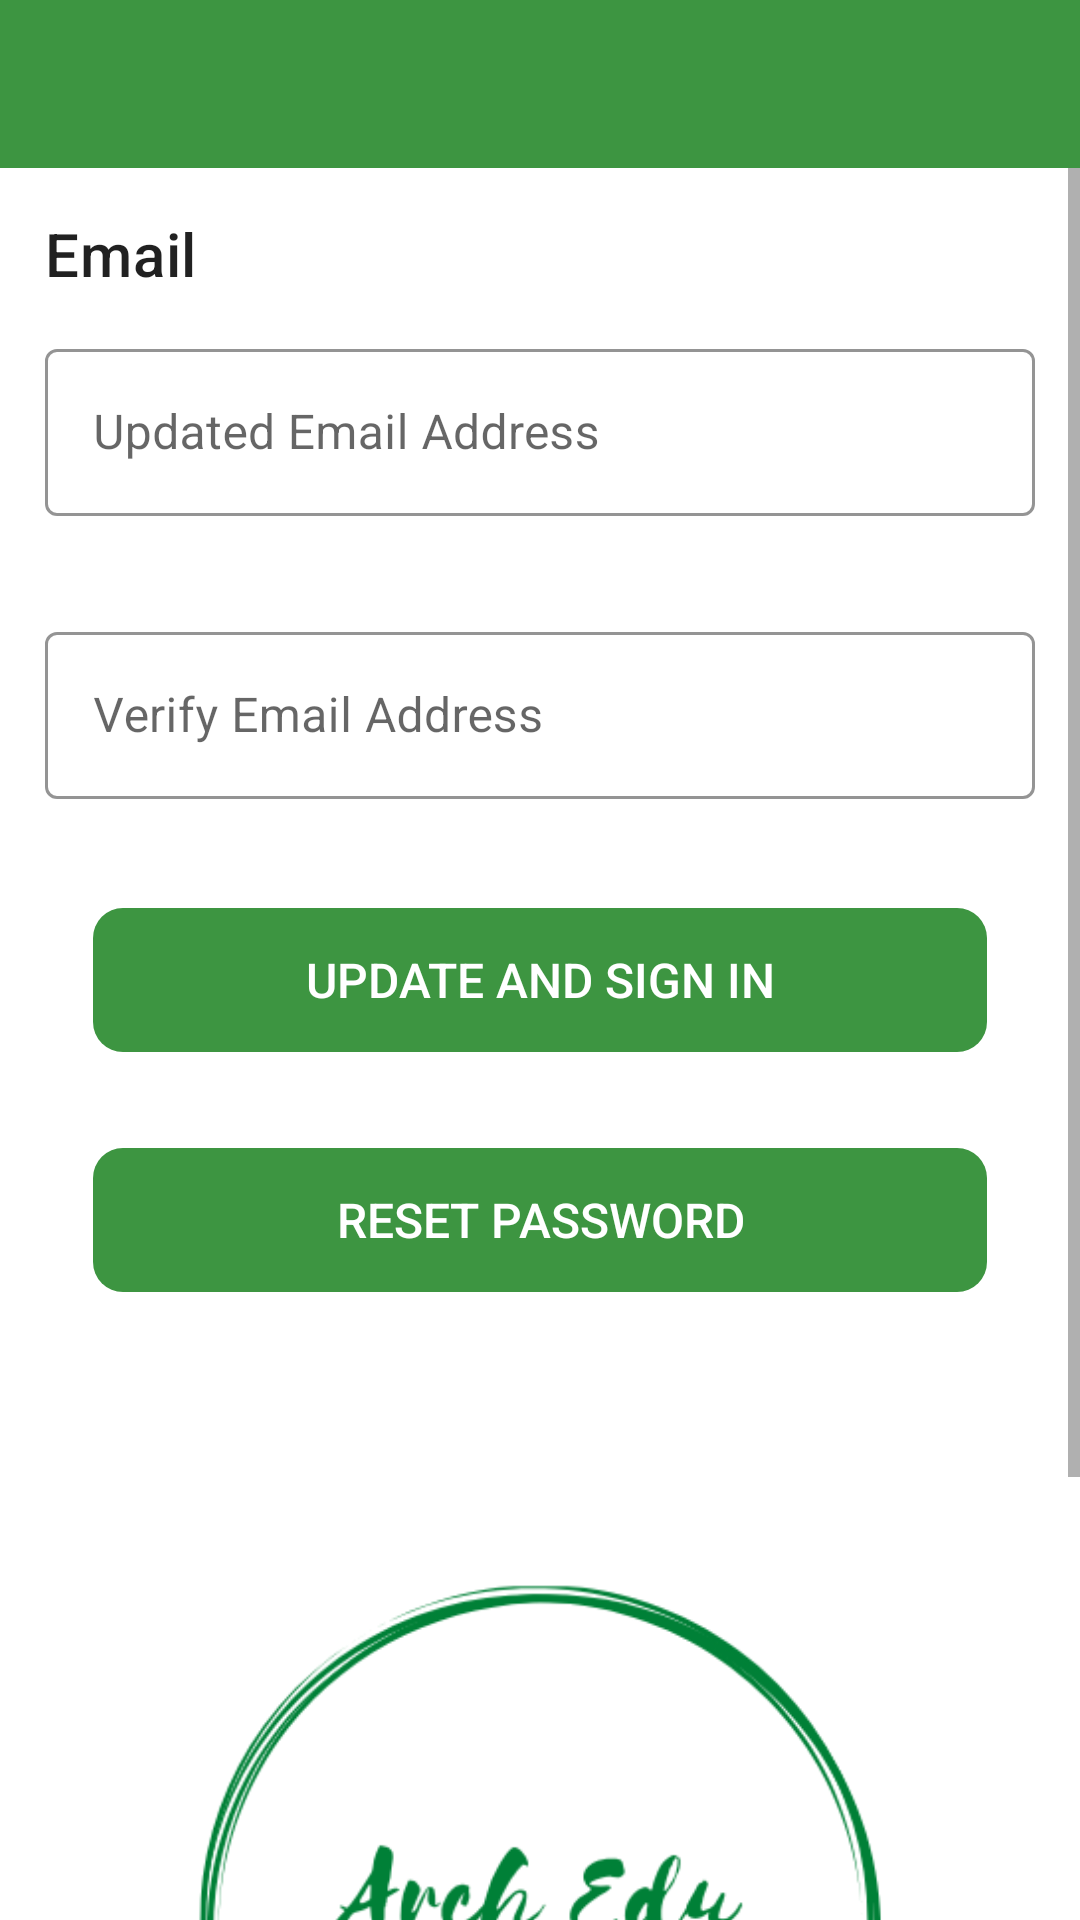

Produce the Android XML layout that renders to this screen, including the resource entries it uses.
<!-- AndroidManifest.xml: application theme Theme.Shrine -->
<!-- res/layout/activity_settings.xml -->
<?xml version="1.0" encoding="utf-8"?>
<androidx.constraintlayout.widget.ConstraintLayout xmlns:android="http://schemas.android.com/apk/res/android"
    xmlns:app="http://schemas.android.com/apk/res-auto"
    xmlns:tools="http://schemas.android.com/tools"
    android:layout_width="match_parent"
    android:layout_height="match_parent"
    tools:context="org.wit.hillforts.views.settings.SettingsView">


    <RelativeLayout
        android:layout_width="match_parent"
        android:layout_height="wrap_content"
        app:layout_constraintBottom_toBottomOf="parent"
        app:layout_constraintTop_toTopOf="parent">

        <com.google.android.material.appbar.AppBarLayout
            android:id="@+id/appBarLayout"
            android:layout_width="match_parent"
            android:layout_height="wrap_content"
            android:background="@color/colorAccent"
            android:fitsSystemWindows="true"
            app:elevation="0dip"
            app:theme="@style/ThemeOverlay.AppCompat.Dark.ActionBar">

            <androidx.appcompat.widget.Toolbar
                android:id="@+id/toolbarAdd"
                android:layout_width="match_parent"
                android:layout_height="wrap_content"
                app:titleTextColor="@color/colorPrimaryLight"
                />
        </com.google.android.material.appbar.AppBarLayout>
        <ScrollView
            android:layout_width="match_parent"
            android:layout_height="match_parent"
            android:layout_below="@id/appBarLayout"
            android:fillViewport="true">
            <LinearLayout
                android:id="@+id/settings_layout"
                android:layout_width="match_parent"
                android:layout_height="wrap_content"
                android:orientation="vertical"
                android:layout_margin="15dp">

                <TextView
                    android:id="@+id/user_email"
                    android:layout_width="wrap_content"
                    android:layout_height="wrap_content"
                    android:text="Email"
                    android:textAppearance="?attr/textAppearanceHeadline6"
                    />

                <com.google.android.material.textfield.TextInputLayout
                    style="@style/Widget.Shrine.TextInputLayout"
                    android:paddingTop="12dp"
                    android:layout_width="match_parent"
                    android:layout_height="wrap_content"
                    android:hint="Updated Email Address"
                    app:errorEnabled="true">

                    <com.google.android.material.textfield.TextInputEditText
                        android:id="@+id/update_email"
                        android:layout_width="match_parent"
                        android:layout_height="wrap_content"
                        android:inputType="textEmailAddress"
                        />
                </com.google.android.material.textfield.TextInputLayout>

                <com.google.android.material.textfield.TextInputLayout
                    style="@style/Widget.Shrine.TextInputLayout"
                    android:paddingTop="12dp"
                    android:layout_width="match_parent"
                    android:layout_height="wrap_content"
                    android:hint="Verify Email Address"
                    app:errorEnabled="true">

                    <com.google.android.material.textfield.TextInputEditText
                        android:id="@+id/update_email2"
                        android:layout_width="match_parent"
                        android:layout_height="wrap_content"
                        android:inputType="textEmailAddress"
                        />
                </com.google.android.material.textfield.TextInputLayout>


                <Button
                    android:id="@+id/settingsBtn"
                    android:layout_width="match_parent"
                    android:layout_height="wrap_content"
                    android:layout_margin="16dp"
                    android:background="@drawable/custom_button"
                    android:paddingBottom="8dp"
                    android:paddingTop="8dp"
                    android:stateListAnimator="@null"
                    android:text="@string/button_settings"
                    android:textColor="@color/colorPrimaryLight"
                    android:textSize="16sp"/>
                <Button
                    android:id="@+id/resetPassword"
                    android:layout_width="match_parent"
                    android:layout_height="wrap_content"
                    android:layout_margin="16dp"
                    android:background="@drawable/custom_button"
                    android:paddingBottom="8dp"
                    android:paddingTop="8dp"
                    android:stateListAnimator="@null"
                    android:text="Reset Password"
                    android:textColor="@color/colorPrimaryLight"
                    android:textSize="16sp"/>

                <ImageView
                    android:layout_width="match_parent"
                    android:layout_height="391dp"
                    android:gravity="center"
                    android:visibility="visible"
                    app:srcCompat="@drawable/logo"
                    tools:visibility="visible" />

            </LinearLayout>


        </ScrollView>


    </RelativeLayout>
</androidx.constraintlayout.widget.ConstraintLayout>
<!-- resources referenced by this layout -->
<resources>
  <color name="colorAccent">#3D9541</color>
  <color name="colorPrimaryLight">#FFFFFF</color>
  <!-- drawable custom_button (drawable) -->
  <?xml version="1.0" encoding="utf-8"?>
  <shape
      android:shape="rectangle"
      xmlns:android="http://schemas.android.com/apk/res/android">
  
  
      <solid android:color="@color/colorPrimary"/>
  
      <corners android:radius="10dp"/>
  </shape>
  <!-- drawable logo: png bitmap (drawable, 39127 bytes) -->
  <string name="button_settings">Update and Sign In</string>
  <style name="Widget.Shrine.TextInputLayout" parent="Widget.MaterialComponents.TextInputLayout.OutlinedBox">
          <item name="hintTextAppearance">@style/TextAppearance.Shrine.TextInputLayout.HintText</item>
          <item name="hintTextColor">@color/textInputOutlineColor</item>
          <item name="android:paddingBottom">8dp</item>
          <item name="boxStrokeColor">@color/colorPrimary</item>
      </style>
  <style name="Theme.Shrine" parent="Theme.MaterialComponents.Light.NoActionBar">
          
          <item name="colorPrimary">@color/colorPrimary</item>
          <item name="colorPrimaryDark">@color/colorPrimaryDark</item>
          <item name="colorAccent">@color/colorAccent</item>
          <item name="android:windowLightStatusBar" app:targetApi="m">true</item>
      </style>
  <color name="colorPrimary">#3D9541</color>
  <style name="TextAppearance.Shrine.TextInputLayout.HintText" parent="TextAppearance.MaterialComponents.Subtitle2">
          <item name="android:textColor">?android:attr/textColorPrimary</item>
      </style>
  <color name="textInputOutlineColor">#9996A3</color>
  <color name="colorPrimaryDark">#0B0A0A</color>
</resources>
